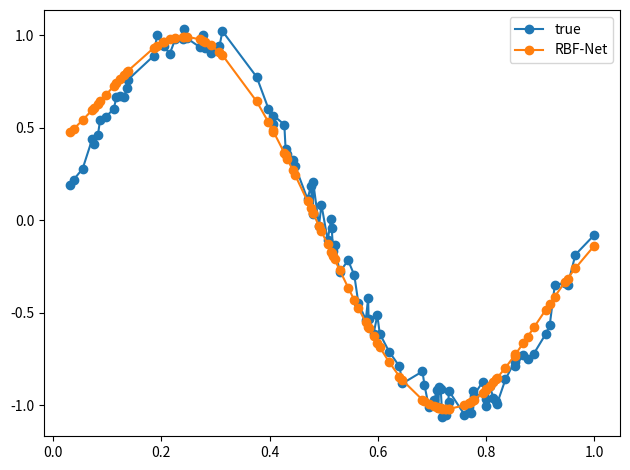

The script that saved this image:
import numpy as np
import matplotlib.pyplot as plt

def rbf(x, c, s):
    return np.exp(-1 / (2 * s**2) * (x-c)**2)

class RBFNet(object):
    """Implementation of a Radial Basis Function Network"""

    def __init__(self, k=2, lr=0.01, epochs=100, rbf=rbf, inferStds=True, seed=1234):
        self.k = k
        self.lr = lr
        self.epochs = epochs
        self.rbf = rbf
        self.inferStds = inferStds
        self.seed = seed

        np.random.seed(self.seed)
        self.w = np.random.randn(k)
        self.b = np.random.randn(1)

    def cluster(self, X):
        # randomly select initial clusters from input data
        clusters = np.random.choice(np.squeeze(X), size=self.k)
        prevClusters = clusters.copy()
        stds = np.zeros(self.k)
        converged = False
        while not converged:
            """
            compute distances for each cluster center to each point 
            where (distances[i, j] represents the distance between the ith point and jth cluster)
            """
            distances = np.squeeze(np.abs(X[:, np.newaxis] - clusters[np.newaxis, :]))

            # find the cluster that's closest to each point
            closestCluster = np.argmin(distances, axis=1)

            # update clusters by taking the mean of all of the points assigned to that cluster
            for i in range(self.k):
                pointsForCluster = X[closestCluster == i]
                if len(pointsForCluster) > 0:
                    clusters[i] = np.mean(pointsForCluster, axis=0)

            # converge if clusters haven't moved
            converged = np.linalg.norm(clusters - prevClusters) < 1e-6
            prevClusters = clusters.copy()

        distances = np.squeeze(np.abs(X[:, np.newaxis] - clusters[np.newaxis, :]))
        closestCluster = np.argmin(distances, axis=1)
        clustersWithNoPoints = []

        for i in range(self.k):
            pointsForCluster = X[closestCluster == i]
            if len(pointsForCluster) < 2:
                # keep track of clusters with no points or 1 point
                clustersWithNoPoints.append(i)
                continue
            else:
                stds[i] = np.std(X[closestCluster == i])

        # if there are clusters with 0 or 1 points, take the mean std of the other clusters
        if len(clustersWithNoPoints) > 0:
            pointsToAverage = []
            for i in range(self.k):
                if i not in clustersWithNoPoints:
                    pointsToAverage.append(X[closestCluster == i])
            pointsToAverage = np.concatenate(pointsToAverage).ravel()
            stds[clustersWithNoPoints] = np.mean(np.std(pointsToAverage))

        return clusters, stds

    def fit(self, X, y):
        if self.inferStds:
            # compute stds from data
            self.centers, self.stds = self.cluster(X)

        else:
            # use a fixed std
            self.centers, _ = self.cluster(X, self.k)
            dMax = max([np.abs(c1 - c2) for c1 in self.centers for c2 in self.centers])
            self.stds = np.repeat(dMax / np.sqrt(2 * self.k), self.k)
        # training
        loss_list = []
        for epoch in range(self.epochs):
            loss_list2 = []
            for i in range(X.shape[0]):
                # forward pass
                a = np.array([self.rbf(X[i], c, s) for c, s, in zip(self.centers, self.stds)])
                F = a.T.dot(self.w) + self.b
                loss = (y[i] - F).flatten() ** 2
                loss_list2.append(loss[0])

                # backward pass
                error = -(y[i] - F).flatten()

                # online update
                self.w = self.w - self.lr * a * error
                self.b = self.b - self.lr * error

            loss_mean = sum(loss_list2) / len(loss_list2)
            print('Loss: {0:.2f}'.format(loss_mean))
            loss_list.append(loss_mean)

            self.centers = (self.centers + self.lr * loss_mean)
            self.stds = (self.stds + self.lr * loss_mean)

            if epoch >= 5 and (loss_list[epoch] > min(loss_list[epoch - 5:epoch - 1])):
                return loss_list

        return loss_list

    def predict(self, X):
        y_pred = []
        for i in range(X.shape[0]):
            a = np.array([self.rbf(X[i], c, s) for c, s, in zip(self.centers, self.stds)])
            F = a.T.dot(self.w) + self.b
            y_pred.append(F)
        return np.array(y_pred)



# example

NUM_SAMPLES = 100
X = np.random.uniform(0., 1., NUM_SAMPLES)
X = np.sort(X, axis=0)
noise = np.random.uniform(-0.1, 0.1, NUM_SAMPLES)
y = np.sin(2 * np.pi * X)  + noise


rbfnet = RBFNet(lr=1e-2, k=2)
loss_list = rbfnet.fit(X, y)
y_pred = rbfnet.predict(X)

plt.plot(X, y, '-o', label='true')
plt.plot(X, y_pred, '-o', label='RBF-Net')
plt.legend()
plt.tight_layout()
plt.show()
